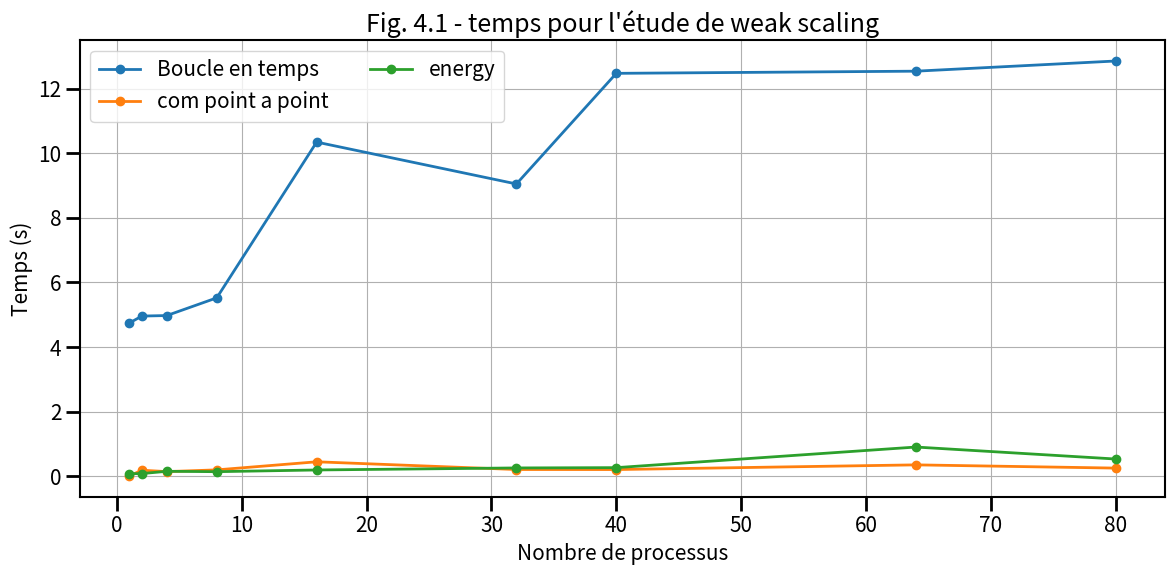
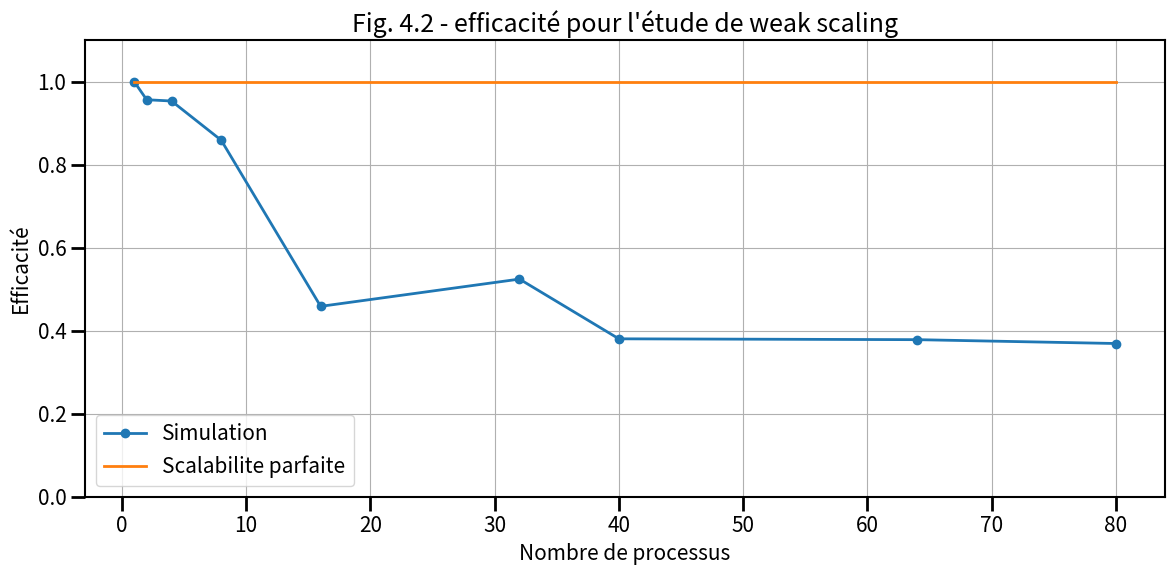
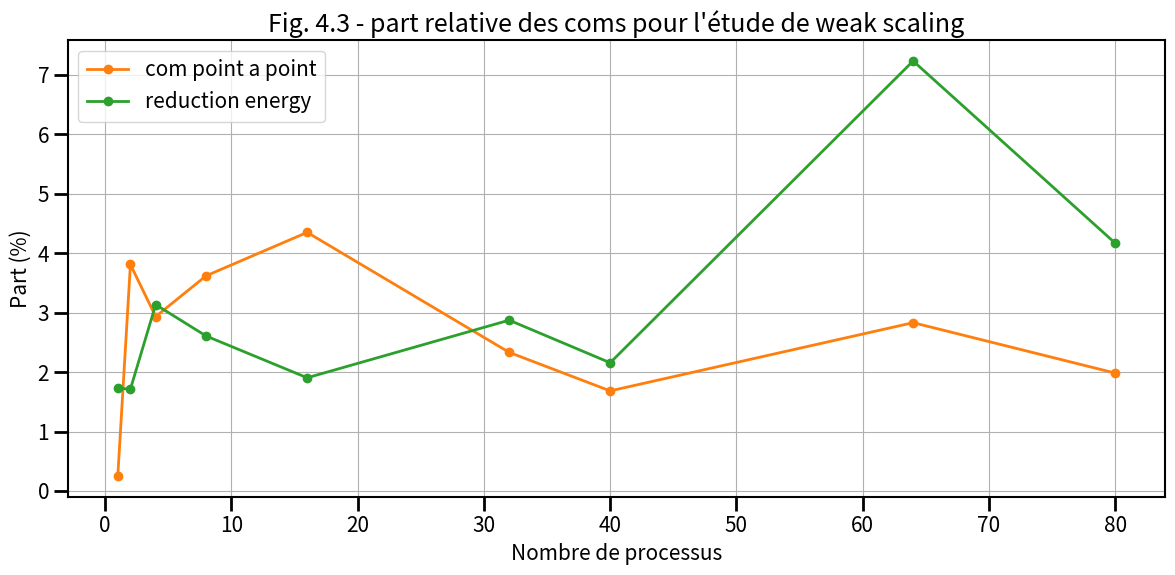

Reproduce these figures in Python, in order.
# ______________________________________________________________________________
#
# Passage à l'échelle faible
#
# ______________________________________________________________________________

import numpy as np
from matplotlib import *
from matplotlib.pyplot import *

# ______________________________________________________________________________
# Les donnees

times = {}

# Nombre de processus
times['cores'] = np.array([1, 2, 4, 8, 16, 32, 40, 64, 80])
# Temps dans la boucle en temps
times['total'] = np.array([4.746, 4.961, 4.977, 5.525, 10.346, 9.05, 12.474, 12.541, 12.856])
# Temps dans les communications point e point
times['com'] = np.array([0.012, 0.189, 0.146, 0.2, 0.45, 0.211, 0.21, 0.355, 0.255])
# Temps pour les reductions de l'energie
times['reduc'] = np.array([0.082, 0.085, 0.156, 0.144, 0.197, 0.26, 0.269, 0.907, 0.536])

# Calcul de l'efficacite pour une scalabilite faible
times["efficiency"] = times["total"][0] / times["total"][:]

# ______________________________________________________________________________
# RCParams - pour ameliorer le rendu de la figure
# https://matplotlib.org/users/customizing.html

rcParams['figure.facecolor'] = 'w'
rcParams['font.size'] = 15
rcParams['xtick.labelsize'] = 15
rcParams['ytick.labelsize'] = 15
rcParams['axes.labelsize'] = 15

rcParams['xtick.major.size'] = 10
rcParams['ytick.major.size'] = 10

rcParams['xtick.minor.size'] = 5
rcParams['ytick.minor.size'] = 5

rcParams['axes.linewidth'] = 1.5

rcParams['xtick.major.width'] = 2
rcParams['ytick.major.width'] = 2

rcParams['xtick.minor.width'] = 1.5
rcParams['ytick.minor.width'] = 1.5

rcParams['axes.grid'] = True

# ______________________________________________________________________________
# Figure temps de simulation

fig0 = figure(figsize=(12, 6))
gs = GridSpec(2, 2)
ax = subplot(gs[:,:])

ax.plot(times["cores"],times["total"],lw=2,label="Boucle en temps",marker='o')
ax.plot(times["cores"],times["com"],lw=2,label="com point a point",marker='o')
ax.plot(times["cores"],times["reduc"],lw=2,label="energy",marker='o')

ax.set_title("Fig. 4.1 - temps pour l'étude de weak scaling")

ax.set_xlabel("Nombre de processus")
ax.set_ylabel("Temps (s)")



#ax.set_yscale("log")

ax.legend(loc="best",ncol=2)

fig0.tight_layout()

#fig0.savefig("../../../support/materiel/maxwell_mpi_weak_scaling_time.png")

# ______________________________________________________________________________
# Figure efficacite

fig1 = figure(figsize=(12, 6))
gs = GridSpec(2, 2)
ax = subplot(gs[:,:])

ax.plot(times["cores"],times["efficiency"],lw=2,label="Simulation",marker='o')

ax.plot([times["cores"].min(), times["cores"].max()],[1,1],lw=2,label="Scalabilite parfaite")

ax.set_title("Fig. 4.2 - efficacité pour l'étude de weak scaling")

ax.set_ylim([0.,1.1])

ax.set_xlabel("Nombre de processus")
ax.set_ylabel("Efficacité")

ax.legend(loc="best")

fig1.tight_layout()

#fig1.savefig("../../../support/materiel/maxwell_mpi_weak_scaling_efficiency.png")

# ______________________________________________________________________________
# Figure Part MPI

fig2 = figure(figsize=(12, 6))
gs = GridSpec(2, 2)
ax = subplot(gs[:,:])

ax.plot(times["cores"],times["com"]/times["total"]*100.,lw=2,color='C1',label='com point a point',marker='o')
ax.plot(times["cores"],times["reduc"]/times["total"]*100.,lw=2,color='C2',label='reduction energy',marker='o')

ax.set_title("Fig. 4.3 - part relative des coms pour l'étude de weak scaling")

ax.set_xlabel("Nombre de processus")
ax.set_ylabel("Part (%)")

ax.legend(loc="best")

fig2.tight_layout()

#fig2.savefig("../../../support/materiel/maxwell_mpi_weak_scaling_part.png")

# _____________________________________________________________________________

show()
